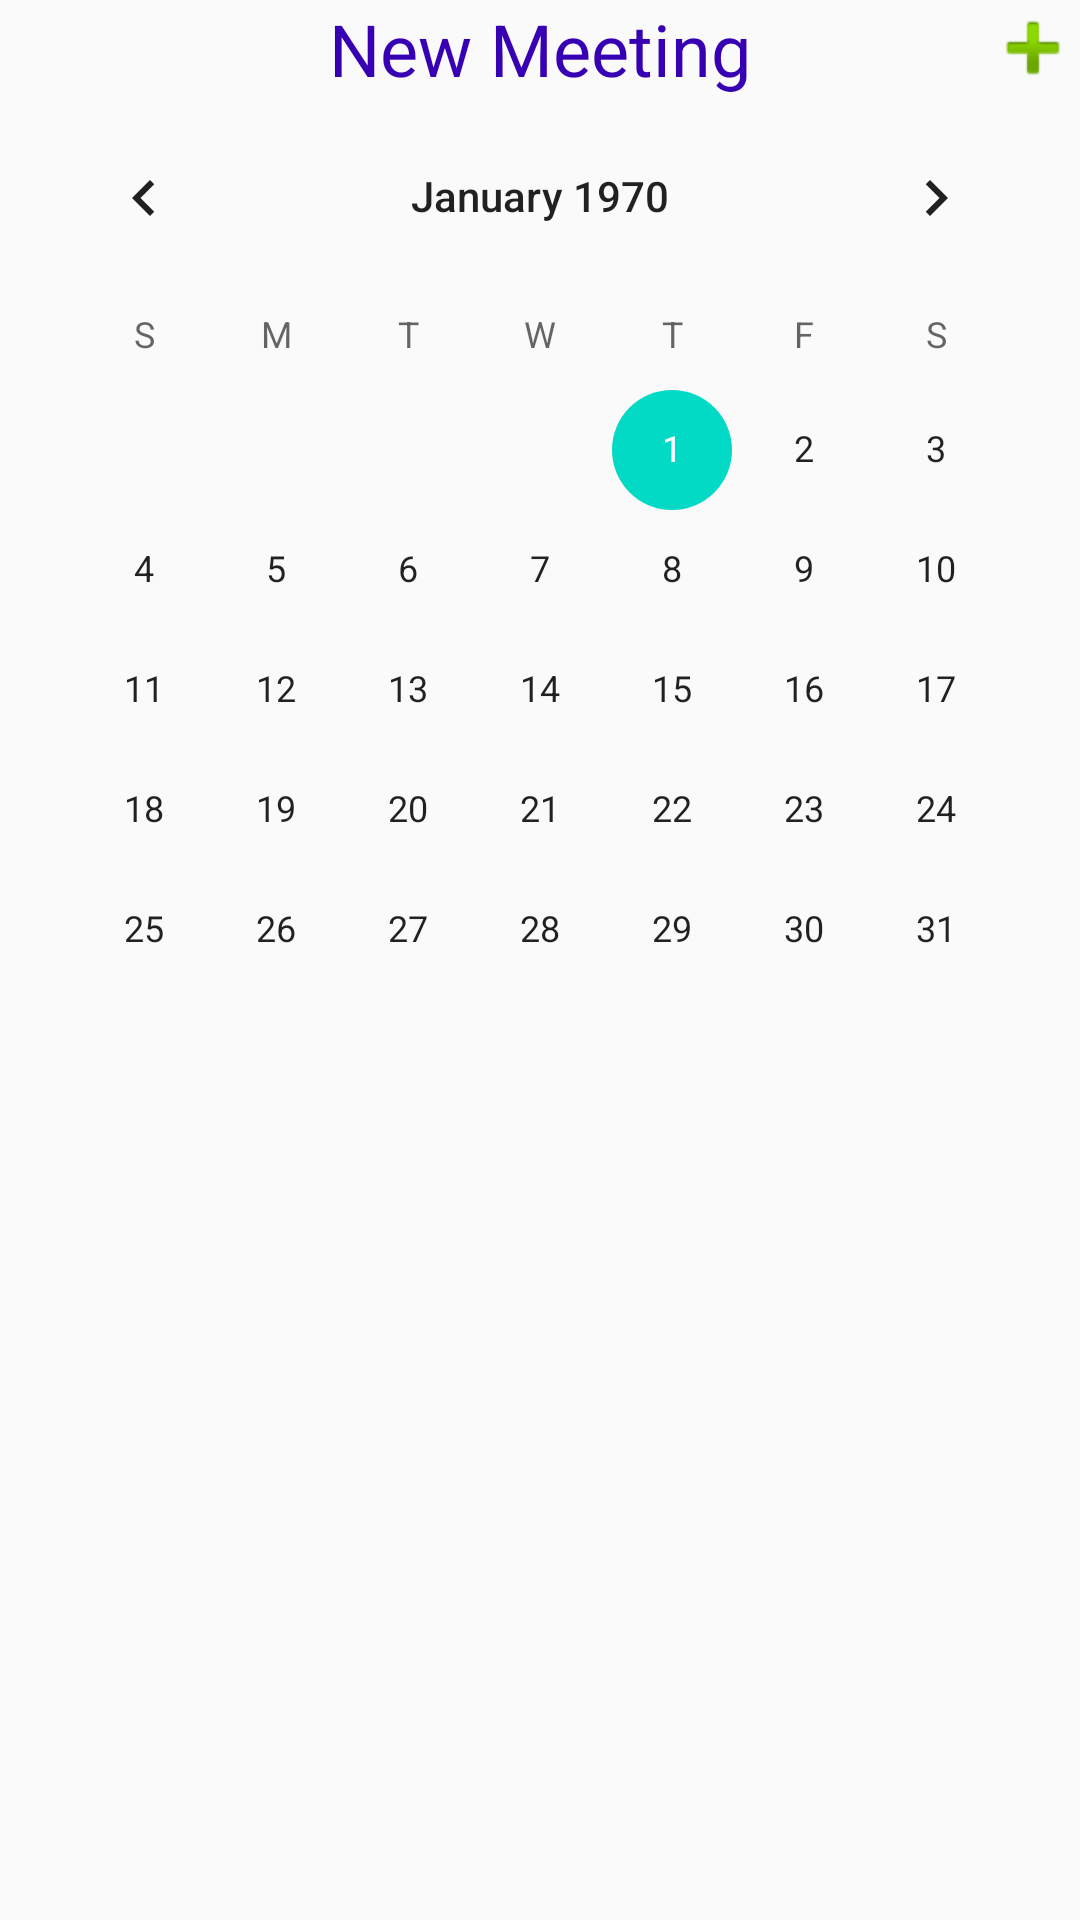

Write the Android layout XML for this screen, with the resource values it uses.
<!-- AndroidManifest.xml: application theme AppTheme -->
<!-- res/layout/form_meetings.xml -->
<?xml version="1.0" encoding="utf-8"?>
<RelativeLayout xmlns:android="http://schemas.android.com/apk/res/android"
    xmlns:tools="http://schemas.android.com/tools"
    android:id="@+id/form_meetings"
    android:layout_width="match_parent"
    android:layout_height="match_parent"
    android:paddingBottom="@dimen/activity_vertical_margin"
    android:paddingLeft="@dimen/activity_horizontal_margin"
    android:paddingRight="@dimen/activity_horizontal_margin"
    android:paddingTop="@dimen/activity_vertical_margin"
    tools:context="com.jmedinilla.pi.condominapp.forms.Form_Meetings">

    <TextView
        android:id="@+id/formMeeting_txtTitle"
        android:layout_width="match_parent"
        android:layout_height="wrap_content"
        android:gravity="center"
        android:text="@string/formMeeting_txtTitle"
        android:textColor="@color/colorPrimaryDark"
        android:textSize="24sp" />

    <ImageView
        android:id="@+id/formMeeting_btnAdd"
        android:layout_width="wrap_content"
        android:layout_height="wrap_content"
        android:layout_alignParentEnd="true"
        android:layout_alignParentTop="true"
        android:layout_centerHorizontal="true"
        android:contentDescription="@string/contentdescription_imageview"
        android:src="@android:drawable/ic_input_add" />

    <CalendarView
        android:id="@+id/formMeeting_calendar"
        android:layout_width="wrap_content"
        android:layout_height="wrap_content"
        android:layout_below="@+id/formMeeting_btnAdd"
        android:layout_centerHorizontal="true" />

</RelativeLayout>
<!-- resources referenced by this layout -->
<resources>
  <string name="contentdescription_imageview">contentDescription_imageview</string>
  <string name="formMeeting_txtTitle">New Meeting</string>
  <style name="AppTheme" parent="Theme.AppCompat.Light.DarkActionBar">
          
          <item name="colorPrimary">@color/colorPrimary</item>
          <item name="colorPrimaryDark">@color/colorPrimaryDark</item>
          <item name="colorAccent">@color/colorAccent</item>
      </style>
  <!-- not gathered from this repository: default colours our renderer supplied (Android Studio template values) -->
  <color name="colorPrimary">#FF6200EE</color>
  <color name="colorPrimaryDark">#FF3700B3</color>
  <color name="colorAccent">#FF03DAC5</color>
</resources>
